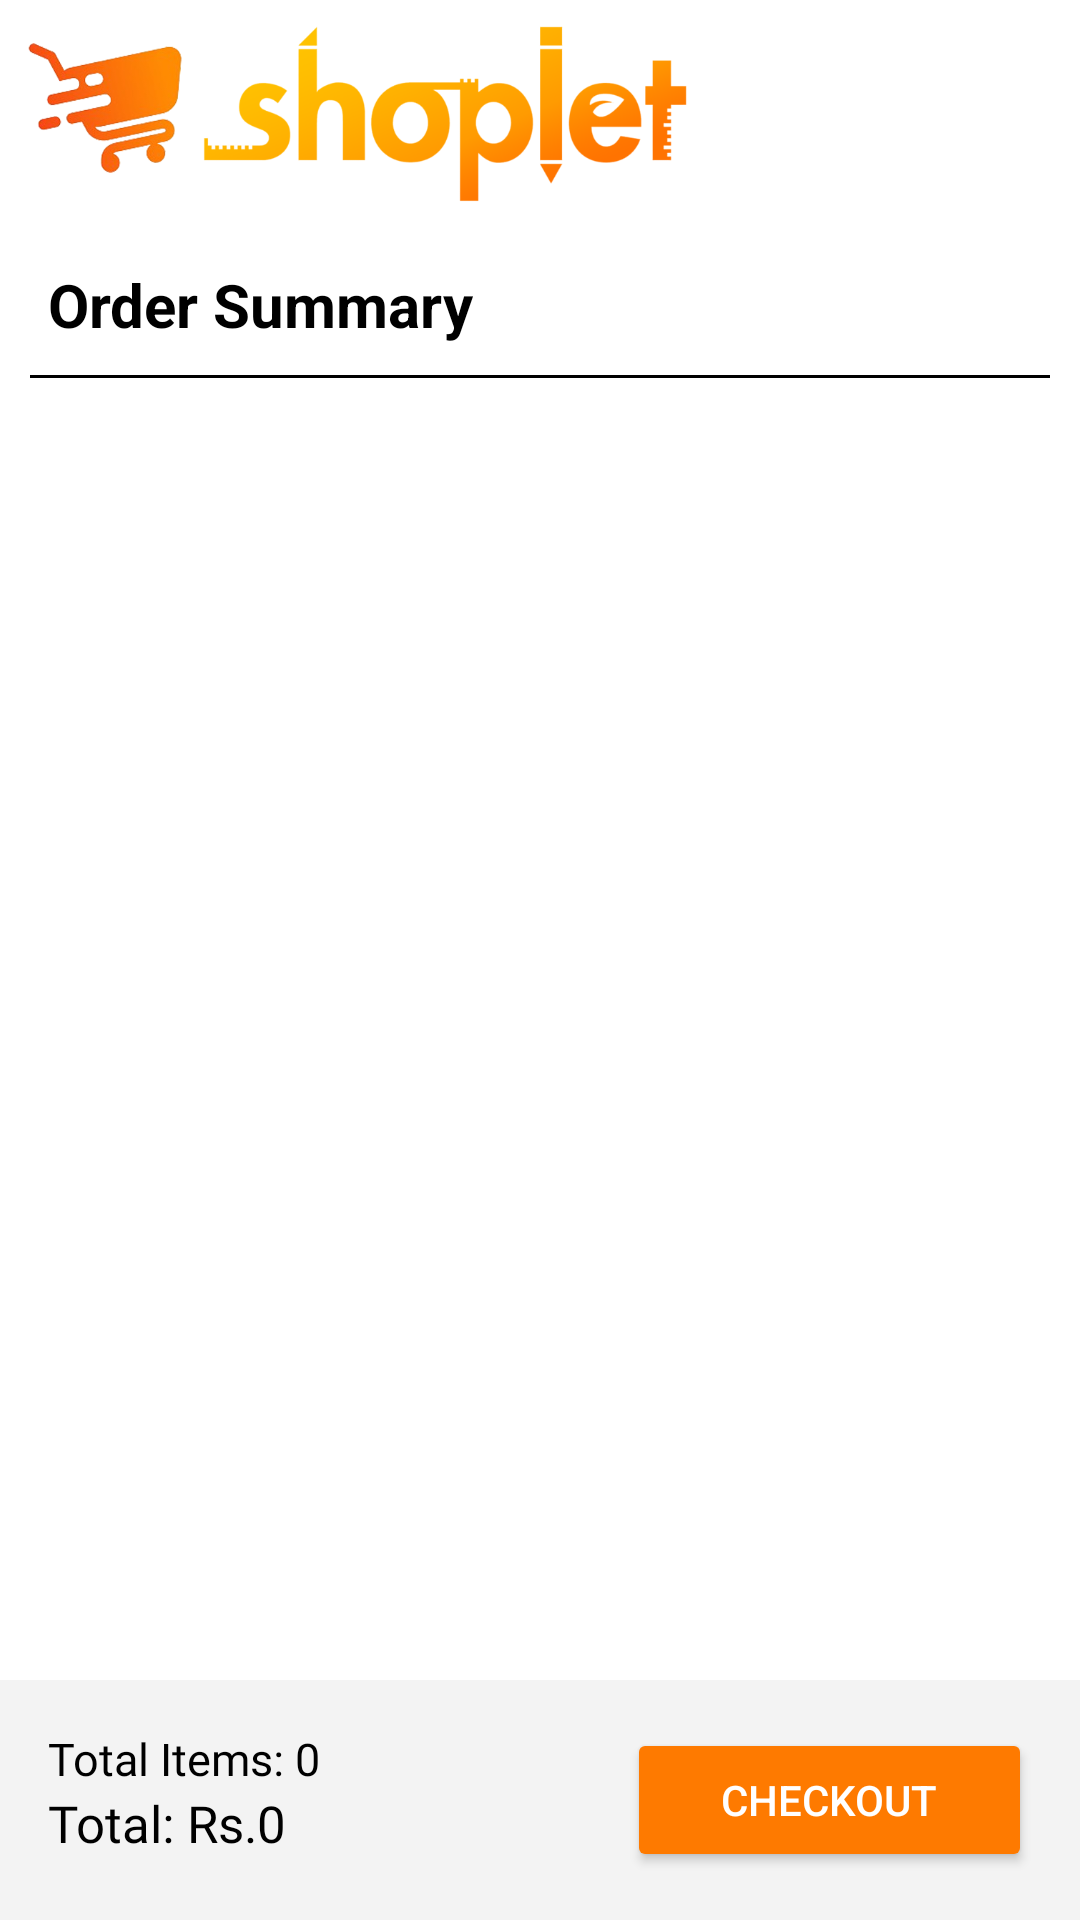

Produce the Android XML layout that renders to this screen, including the resource entries it uses.
<!-- AndroidManifest.xml: application theme Theme.AppCompat -->
<!-- res/layout/cart.xml -->
<?xml version="1.0" encoding="utf-8"?>
<RelativeLayout xmlns:android="http://schemas.android.com/apk/res/android"
    android:layout_width="match_parent"
    android:background="@color/cardview_light_background"
    android:layout_height="match_parent">

    <LinearLayout
        xmlns:android="http://schemas.android.com/apk/res/android"
        android:id="@+id/topBar"
        android:layout_width="match_parent"
        android:layout_height="wrap_content"
        android:background="@color/bg"
        android:orientation="horizontal"
        android:gravity="center_vertical">

        <ImageView
            android:id="@+id/ivLogo"
            android:layout_width="152dp"
            android:layout_height="72dp"
            android:layout_weight="1"
            android:src="@drawable/logo_one" />

        <View
            android:layout_width="6dp"
            android:layout_height="3dp"
            android:layout_weight="1" />

        <ImageView
            android:id="@+id/ivClear"
            android:layout_width="wrap_content"
            android:layout_height="wrap_content"
            android:src="@drawable/icon_delete"
            android:layout_marginRight="16dp"
            android:clickable="true"
            android:focusable="true"/>

    </LinearLayout>


    <TextView
        android:id="@+id/orderSummaryTextView"
        android:layout_width="wrap_content"
        android:layout_height="wrap_content"
        android:layout_below="@id/topBar"
        android:layout_marginTop="16dp"
        android:textColor="@color/textColorMain"
        android:layout_marginStart="16dp"
        android:textStyle="bold"
        android:text="Order Summary"
        android:textSize="20sp" />


    <View
        android:id="@+id/horizontalLine"
        android:layout_width="match_parent"
        android:layout_height="1dp"
        android:layout_below="@id/orderSummaryTextView"
        android:layout_margin="10dp"
        android:layout_marginTop="8dp"
        android:background="@android:color/black" />

    <ListView
        android:id="@+id/cartListView"
        android:layout_width="match_parent"
        android:layout_height="match_parent"
        android:layout_below="@id/horizontalLine"
        android:layout_above="@+id/checkoutArea"
        android:divider="@android:color/transparent"
        android:dividerHeight="8dp"
        android:padding="8dp" />

<RelativeLayout
        android:id="@+id/checkoutArea"
        android:layout_width="match_parent"
        android:layout_height="wrap_content"
        android:layout_alignParentBottom="true"
        android:background="@color/secondary"
        android:padding="16dp">

    <TextView
        android:id="@+id/tvTotalItems"
        android:layout_width="wrap_content"
        android:layout_height="wrap_content"
        android:layout_alignParentStart="true"
        android:text="Total Items: 0"
        android:textSize="15sp"
        android:fontFamily="@font/barlow_bold"
        android:textColor="@color/textColorMain"/>

    <TextView
        android:id="@+id/tvTotalPrice"
        android:layout_width="wrap_content"
        android:layout_height="wrap_content"
        android:layout_below="@+id/tvTotalItems"
        android:text="Total: Rs.0"
        android:textSize="17sp"
        android:fontFamily="@font/barlow_bold"
        android:textColor="@color/textColorMain"/>

    <Button
        android:id="@+id/btnCheckout"
        android:layout_width="135dp"
        android:layout_height="wrap_content"
        android:layout_alignParentEnd="true"
        android:layout_marginStart="20dp"
        android:backgroundTint="@drawable/button_color_selector"
        android:text="Checkout"
        android:textColor="@android:color/white" />
</RelativeLayout>

</RelativeLayout>
<!-- resources referenced by this layout -->
<resources>
  <color name="bg">#FFFFFF</color>
  <color name="secondary">#F3F3F3</color>
  <color name="textColorMain">#000000</color>
  <!-- drawable button_color_selector (drawable) -->
  <?xml version="1.0" encoding="utf-8"?>
  <selector xmlns:android="http://schemas.android.com/apk/res/android">
      <item android:color="@color/btnDisabled" android:state_enabled="false"/>
      <item android:color="@color/btnPrimary"/>
  </selector>
  <!-- drawable logo_one: png bitmap (drawable, 69954 bytes) -->
  <color name="btnDisabled">#AAAAAA</color>
  <color name="btnPrimary">#FE7A00</color>
</resources>
